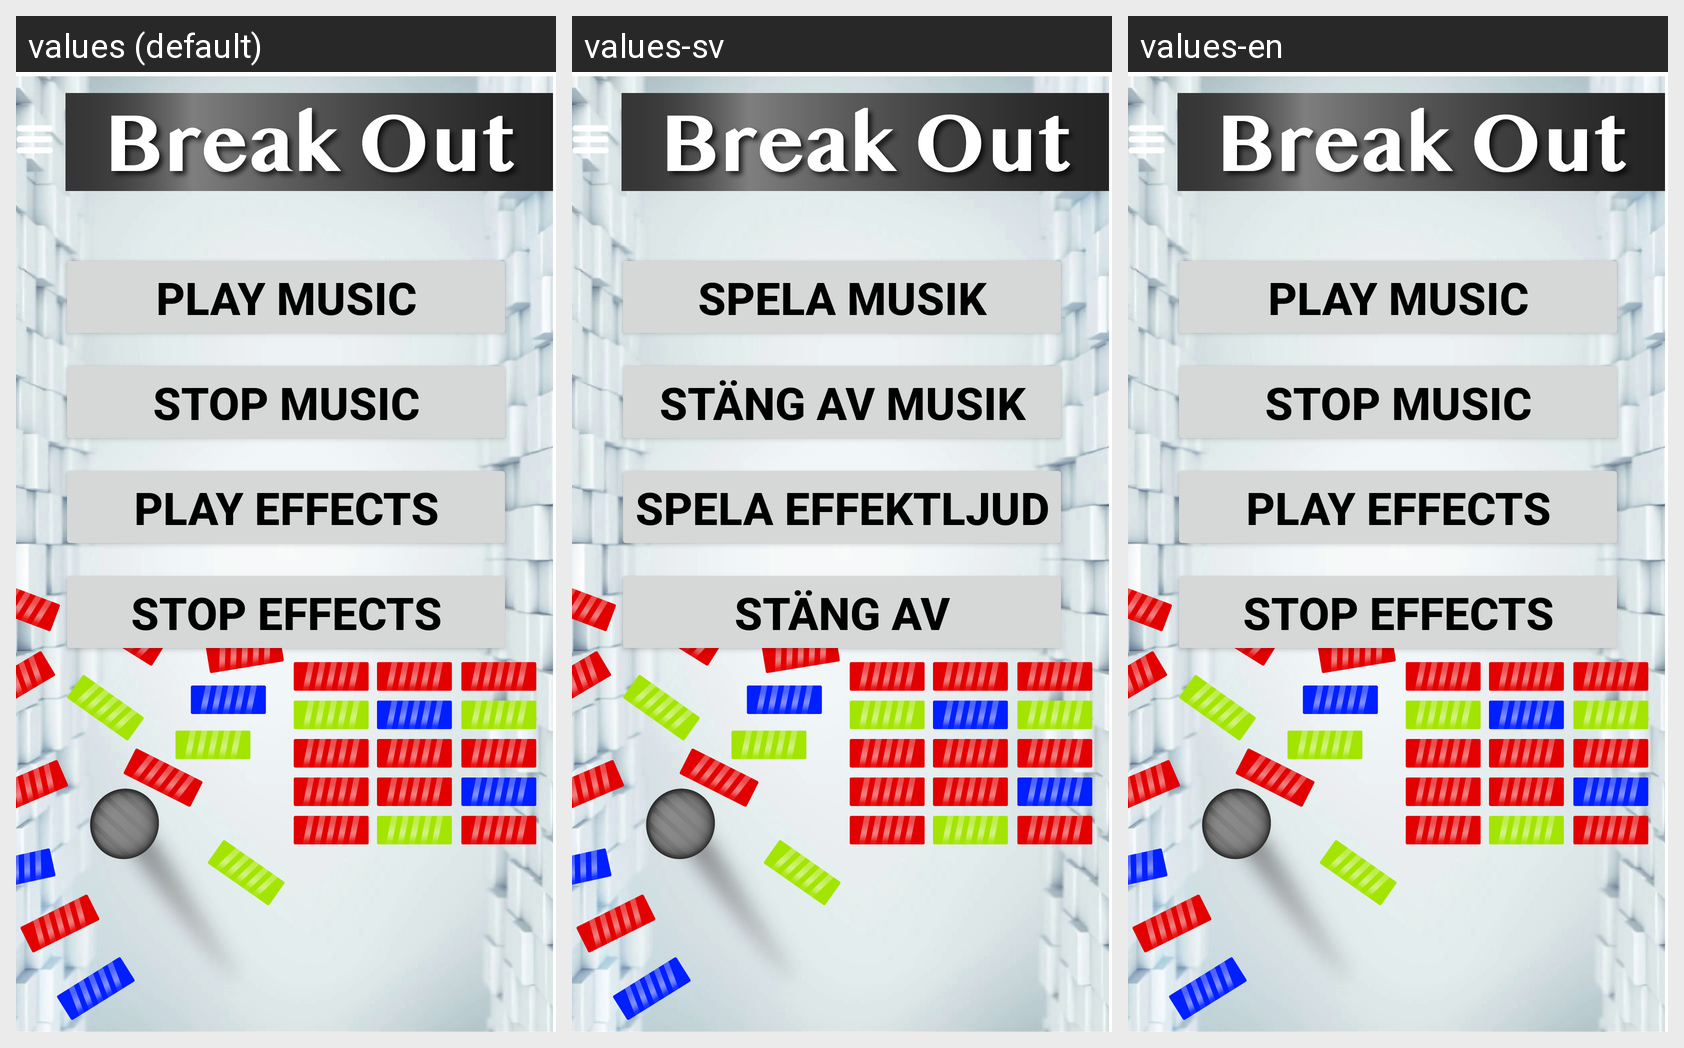

For this localized Android screen grid, give each drawn string resource with its value in every locale shown.
Android screen res/layout/fragment_sound.xml rendered under 3 locales, left to right: values (default), values-sv, values-en. Device: Nexus 5 (rendered at 1080×1920; each locale shown at half size, 540×960, under a caption strip naming it); theme AppTheme.
Strings drawn on this screen, with the default value and each locale's value (text and hints the layout hard-codes, and strings that could not be matched under every locale, appear in the picture but are not listed):

play_sound
  values: Play Music
  values-sv: Spela Musik
  values-en: Play Music

stop_sound
  values: Stop Music
  values-sv: Stäng av Musik
  values-en: Stop Music

play_effect
  values: Play Effects Sound
  values-sv: Spela Effektljud
  values-en: Play Effects Sound

stop_effect
  values: Stop Effects Sound
  values-sv: Stäng av Effektljud
  values-en: Stop Effects Sound
